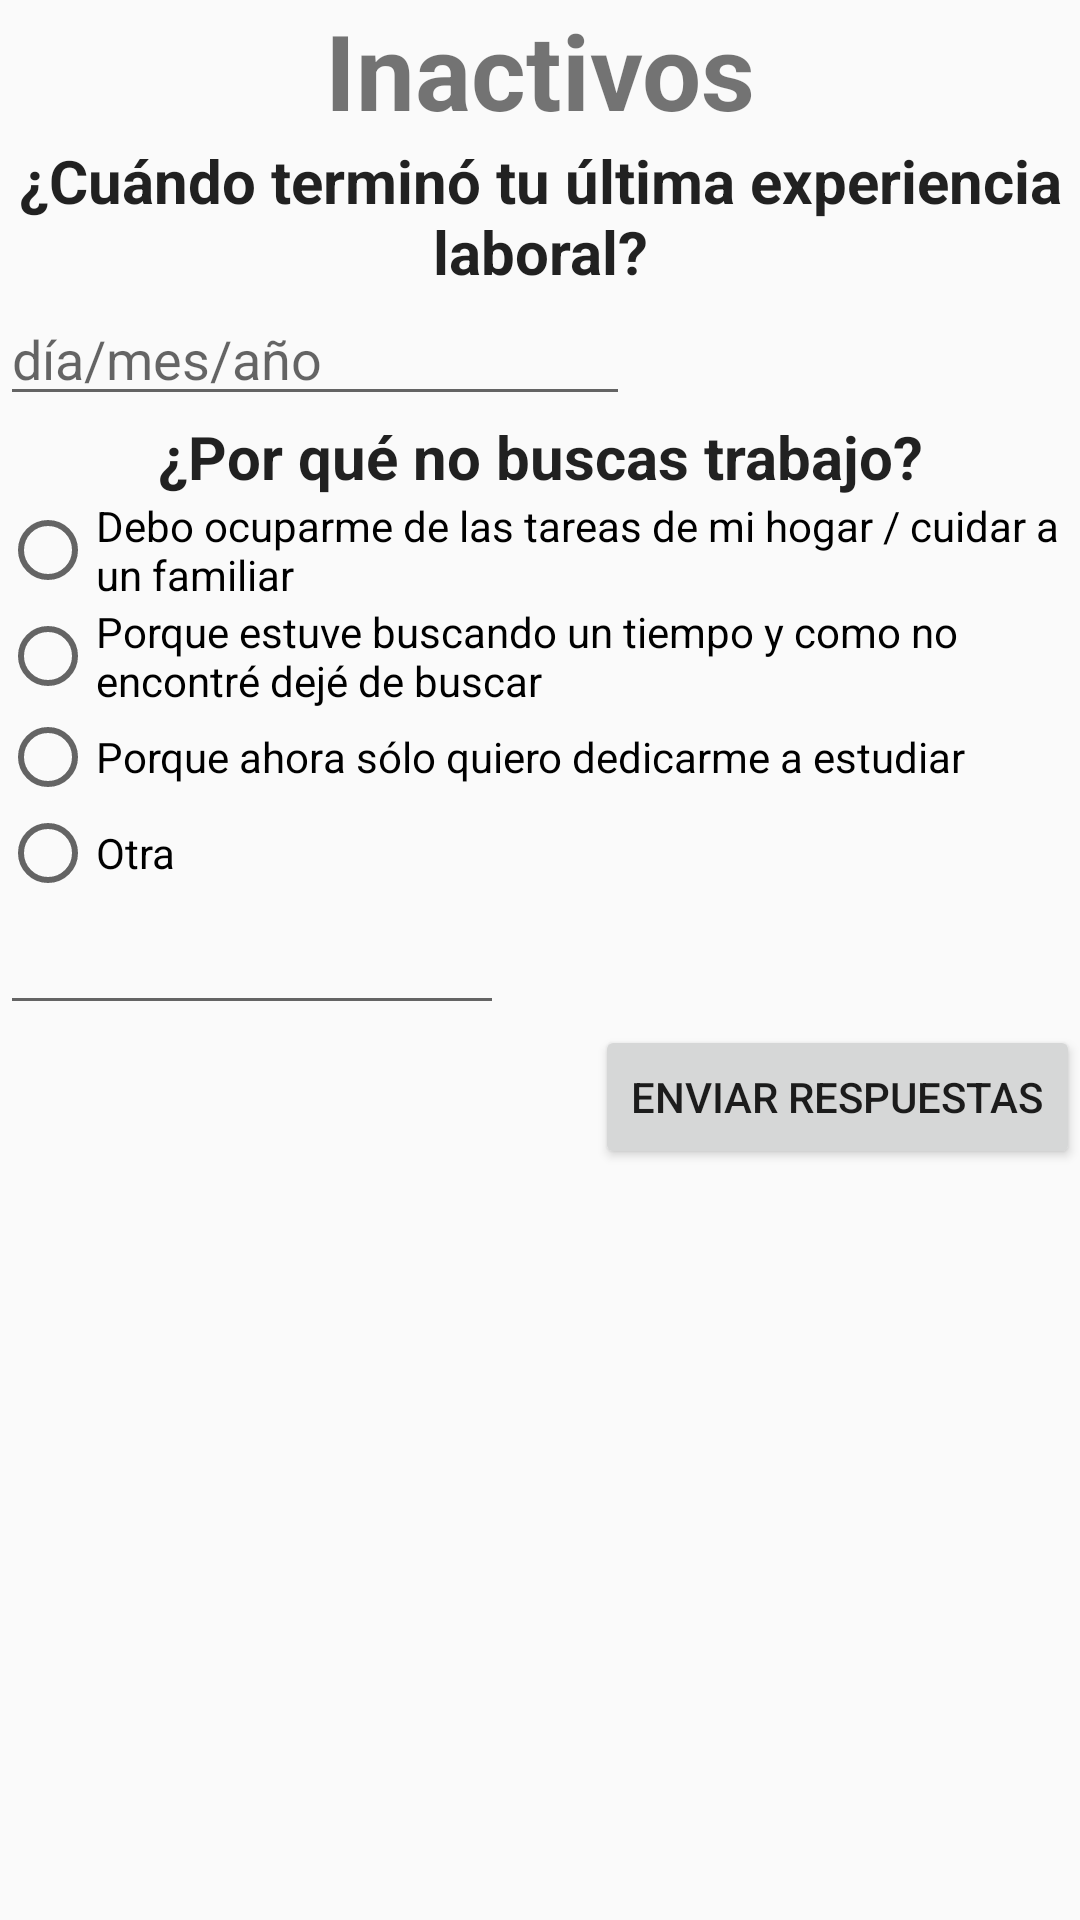

Reconstruct the res/layout file that produces this screen, plus the resources it refers to.
<!-- AndroidManifest.xml: application theme Ventanas_theme -->
<!-- res/layout/fragment_inactivos_layout.xml -->
<ScrollView
    xmlns:android="http://schemas.android.com/apk/res/android"
    android:layout_width="match_parent"
    android:layout_height="match_parent">
    <RelativeLayout xmlns:android="http://schemas.android.com/apk/res/android"
        xmlns:tools="http://schemas.android.com/tools"
        tools:context=".EncuestaActivity"
        android:layout_width="match_parent"
        android:layout_height="match_parent"

        >

        

        <TextView
            android:layout_width="match_parent"
            android:layout_height="wrap_content"
            android:text="@string/TituloInactivos"
            android:textSize="35sp"
            android:textStyle="bold"
            android:textAlignment="center"
            android:layout_alignParentLeft="true"
            android:layout_marginLeft="0dp"
            android:layout_alignParentTop="true"
            android:layout_marginTop="0dp"
            android:id="@+id/textView3" />

        <TextView
            android:layout_width="wrap_content"
            android:layout_height="wrap_content"
            android:textAppearance="?android:attr/textAppearanceLarge"
            android:text="@string/cuandultexplaboral"
            android:id="@+id/txtBuscEmpP1"
            android:layout_below="@+id/textView3"
            android:layout_alignParentLeft="true"
            android:layout_alignParentStart="true"
            android:layout_alignParentRight="true"
            android:layout_alignParentEnd="true"
            android:textStyle="bold"
            android:textSize="20sp"
            android:textAlignment="center" />

        <RadioGroup
            android:layout_width="match_parent"
            android:layout_height="wrap_content"
            android:layout_below="@+id/txtBuscEmpP1"
            android:layout_alignParentLeft="true"
            android:layout_alignParentStart="true"
            android:id="@+id/radioGroup">

            <EditText
                android:layout_width="wrap_content"
                android:layout_height="wrap_content"
                android:inputType="date"
                android:ems="10"
                android:id="@+id/edtInactUltExp"
                android:hint="@string/diamesanio"
                android:enabled="true" />
        </RadioGroup>

        <RadioGroup
            android:layout_width="match_parent"
            android:layout_height="wrap_content"
            android:layout_below="@+id/radioGroup"
            android:layout_alignParentLeft="true"
            android:layout_alignParentStart="true"
            android:id="@+id/radioGroupP2">

            <TextView
                android:layout_width="match_parent"
                android:layout_height="wrap_content"
                android:textAppearance="?android:attr/textAppearanceLarge"
                android:text="@string/pqnobuscastrabajo"
                android:id="@+id/txtBuscEmpP2"
                android:layout_below="@+id/textView3"
                android:layout_alignParentLeft="true"
                android:layout_alignParentStart="true"
                android:layout_alignParentRight="true"
                android:layout_alignParentEnd="true"
                android:textStyle="bold"
                android:textSize="20sp"
                android:textAlignment="center"
                android:layout_gravity="center_horizontal" />

            <RadioButton
                android:layout_width="match_parent"
                android:layout_height="wrap_content"
                android:text="@string/debotareascuidarflia"
                android:id="@+id/radioButton5" />

            <RadioButton
                android:layout_width="match_parent"
                android:layout_height="wrap_content"
                android:text="@string/busqueynoencontre"
                android:id="@+id/radioButton6"
                android:layout_below="@+id/radioGroup2"
                android:layout_alignParentLeft="true"
                android:layout_alignParentStart="true" />

            <RadioButton
                android:layout_width="match_parent"
                android:layout_height="wrap_content"
                android:text="@string/soloquieroestudiar"
                android:id="@+id/radioButton7" />

            <RadioButton
                android:layout_width="match_parent"
                android:layout_height="wrap_content"
                android:text="@string/Otra"
                android:id="@+id/rbInactP2Otra" />

            <EditText
                android:layout_width="168dp"
                android:layout_height="wrap_content"
                android:id="@+id/edtInacP2Otra" />

            <Button
                android:layout_width="wrap_content"
                android:layout_height="wrap_content"
                android:text="@string/EnviarRtas"
                android:id="@+id/btnInactEnvRtas"
                android:layout_gravity="right" />

        </RadioGroup>

    </RelativeLayout>
</ScrollView>
<!-- resources referenced by this layout -->
<resources>
  <string name="EnviarRtas">Enviar respuestas</string>
  <string name="Otra">Otra</string>
  <string name="TituloInactivos">Inactivos</string>
  <string name="busqueynoencontre">Porque estuve buscando un tiempo y como no encontré dejé de buscar</string>
  <string name="cuandultexplaboral">¿Cuándo terminó tu última experiencia laboral?</string>
  <string name="debotareascuidarflia">Debo ocuparme de las tareas de mi hogar / cuidar a un familiar</string>
  <string name="diamesanio">día/mes/año</string>
  <string name="pqnobuscastrabajo">¿Por qué no buscas trabajo?</string>
  <string name="soloquieroestudiar">Porque ahora sólo quiero dedicarme a estudiar</string>
  <style name="Ventanas_theme" parent="AppTheme" />
  <style name="AppTheme" parent="Theme.AppCompat.Light.DarkActionBar">
          
          <item name="colorPrimary">@color/colorPrimary</item>
          <item name="colorPrimaryDark">@color/colorPrimaryDark</item>
          <item name="colorAccent">@color/colorAccent</item>
      </style>
  <color name="colorPrimary">#ff9800</color>
  <color name="colorPrimaryDark">#303F9F</color>
  <color name="colorAccent">#ff6d00</color>
</resources>
